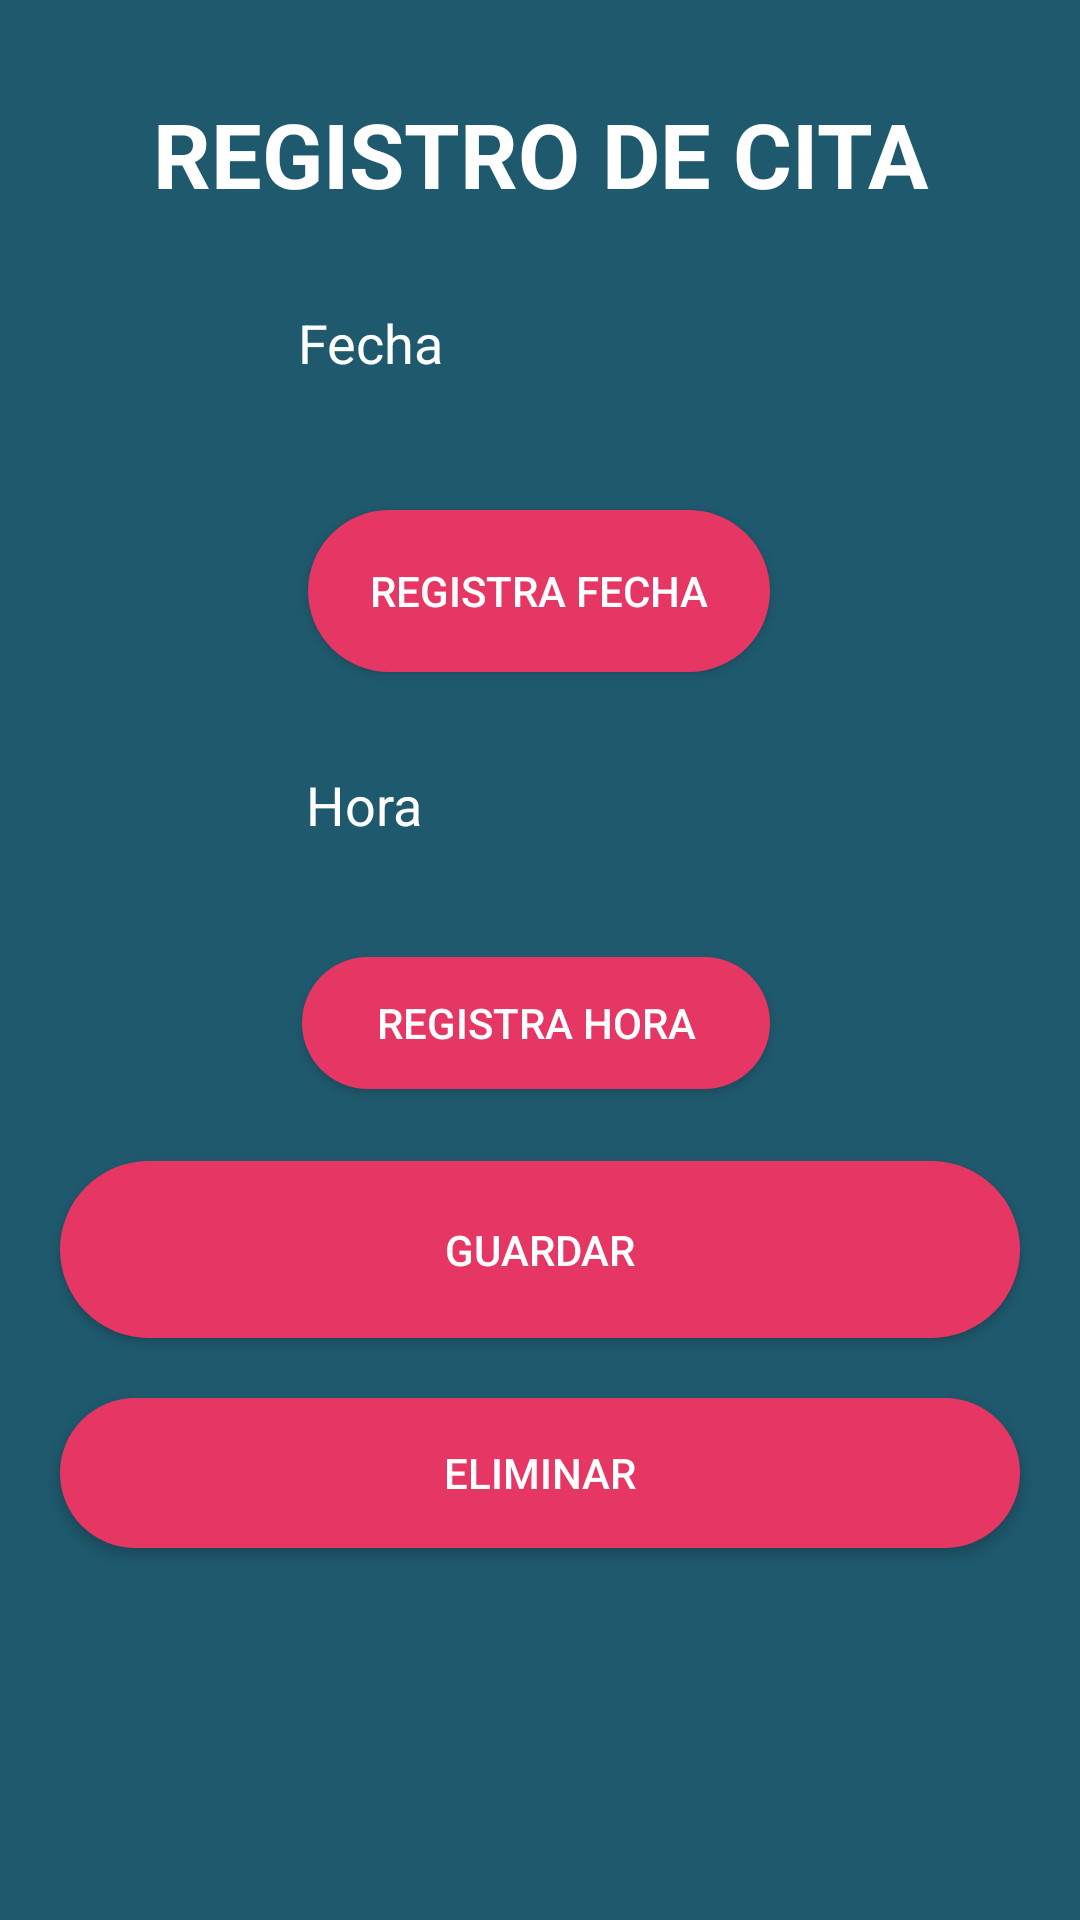

This screen was rendered from an Android layout file. Write that file and the resources it references.
<!-- AndroidManifest.xml: application theme AppTheme -->
<!-- res/layout/activity_alarma.xml -->
<?xml version="1.0" encoding="utf-8"?>
<androidx.constraintlayout.widget.ConstraintLayout xmlns:android="http://schemas.android.com/apk/res/android"
    xmlns:app="http://schemas.android.com/apk/res-auto"
    xmlns:tools="http://schemas.android.com/tools"
    android:layout_width="match_parent"
    android:layout_height="match_parent"
    tools:context=".Alarma"
    android:background="#FF1F596D">


    <TextView
        android:id="@+id/tv_titulo"
        android:layout_width="match_parent"
        android:layout_height="81dp"
        android:layout_marginHorizontal="30dp"
        android:gravity="center"
        android:text="REGISTRO DE CITA"
        android:textSize="30sp"
        android:textStyle="bold"

        app:layout_constraintBottom_toTopOf="@+id/tv_fecha"
        app:layout_constraintEnd_toEndOf="parent"
        app:layout_constraintStart_toStartOf="parent"
        app:layout_constraintTop_toTopOf="parent"
        android:textColor="#FFFFFF"/>

    <TextView
        android:id="@+id/tv_fecha"
        android:layout_width="164dp"
        android:layout_height="36dp"
        android:layout_marginBottom="32dp"
        android:hint="10-12-2020"
        android:text="Fecha"
        android:fontFamily="sans-serif"
        android:textSize="18sp"
        android:textColor="#ffffff"
        app:layout_constraintBottom_toTopOf="@+id/btn_selefecha"
        app:layout_constraintEnd_toEndOf="parent"
        app:layout_constraintHorizontal_bias="0.506"
        app:layout_constraintStart_toStartOf="parent" />

    <Button
        android:id="@+id/btn_selefecha"
        android:layout_width="154dp"
        android:layout_height="54dp"
        android:layout_marginBottom="32dp"
        android:text="REGISTRA FECHA"
        app:layout_constraintBottom_toTopOf="@+id/tv_hora"
        app:layout_constraintEnd_toEndOf="parent"
        app:layout_constraintHorizontal_bias="0.498"
        app:layout_constraintStart_toStartOf="parent"
        android:background="@drawable/btn_forma"
        android:elevation="5dp"
        android:textColor="#ffffff"/>

    <TextView
        android:id="@+id/tv_hora"
        android:layout_width="159dp"
        android:layout_height="39dp"
        android:layout_marginBottom="24dp"
        android:text="Hora"
        android:fontFamily="sans-serif"
        android:textSize="18sp"
        android:textColor="#ffffff"
        app:layout_constraintBottom_toTopOf="@+id/btn_selehora"
        app:layout_constraintEnd_toEndOf="parent"
        app:layout_constraintHorizontal_bias="0.507"
        app:layout_constraintStart_toStartOf="parent" />

    <Button
        android:id="@+id/btn_selehora"
        android:layout_width="156dp"
        android:layout_height="44dp"
        android:layout_marginBottom="24dp"
        android:text="REGISTRA HORA"
        app:layout_constraintBottom_toTopOf="@+id/btn_guardar"
        app:layout_constraintEnd_toEndOf="parent"
        app:layout_constraintHorizontal_bias="0.494"
        app:layout_constraintStart_toStartOf="parent"
        android:background="@drawable/btn_forma"
        android:elevation="5dp"
        android:textColor="#ffffff"/>

    <Button
        android:id="@+id/btn_guardar"
        android:layout_width="match_parent"
        android:layout_height="59dp"
        android:layout_marginBottom="20dp"
        android:layout_marginHorizontal="20dp"
        android:text="GUARDAR"
        app:layout_constraintBottom_toTopOf="@+id/btn_eliminar"
        app:layout_constraintEnd_toEndOf="parent"
        app:layout_constraintHorizontal_bias="0.496"
        app:layout_constraintStart_toStartOf="parent"
        android:background="@drawable/btn_forma"
        android:elevation="5dp"
        android:textColor="#ffffff"/>

    <Button
        android:id="@+id/btn_eliminar"
        android:layout_width="match_parent"
        android:layout_height="50dp"
        android:layout_marginHorizontal="20dp"
        android:layout_marginBottom="124dp"
        android:text="ELIMINAR"
        app:layout_constraintBottom_toBottomOf="parent"
        app:layout_constraintEnd_toEndOf="parent"
        app:layout_constraintStart_toStartOf="parent"
        android:background="@drawable/btn_forma"
        android:elevation="5dp"
        android:textColor="#ffffff"/>


</androidx.constraintlayout.widget.ConstraintLayout>
<!-- resources referenced by this layout -->
<resources>
  <!-- drawable btn_forma (drawable) -->
  <?xml version="1.0" encoding="utf-8"?>
  <shape android:shape="rectangle" xmlns:android="http://schemas.android.com/apk/res/android">
  
      <solid android:color="#FFE63764"></solid>
      <corners android:radius="55dp"></corners>
  
  </shape>
  <style name="AppTheme" parent="Theme.AppCompat.Light.DarkActionBar">
          
          <item name="colorPrimary">#FFFFFF</item>
          <item name="colorPrimaryDark">#1F596D</item>
          <item name="colorAccent">#FFFFFF</item>
          <item name="colorControlNormal">#FFFFFF</item>
      </style>
</resources>
